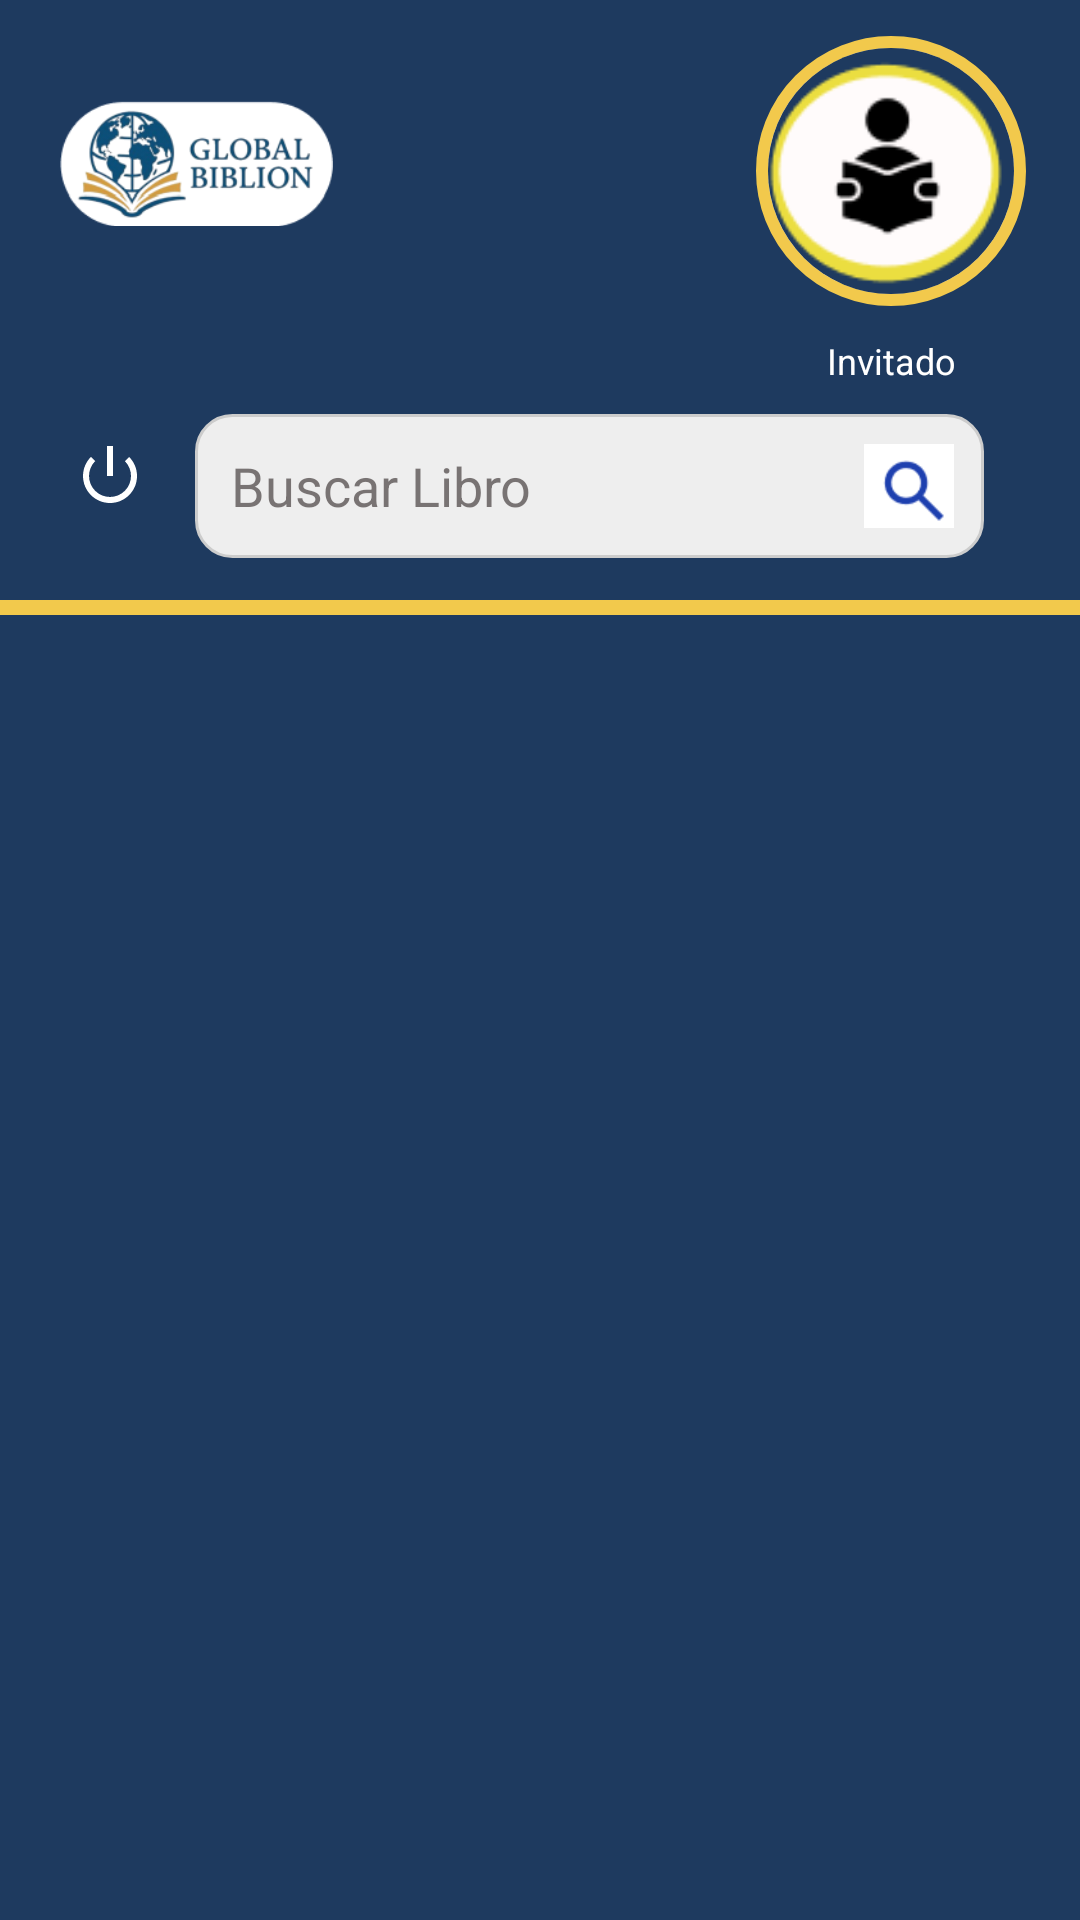

This screen was rendered from an Android layout file. Write that file and the resources it references.
<!-- AndroidManifest.xml: application theme Theme.GlobalBiblion -->
<!-- res/layout/top_bar.xml -->
<androidx.constraintlayout.widget.ConstraintLayout
    xmlns:android="http://schemas.android.com/apk/res/android"
    xmlns:app="http://schemas.android.com/apk/res-auto"
    android:id="@+id/topBar"
    android:layout_width="match_parent"
    android:layout_height="205dp"
    android:background="#1E3A5F">

    <ImageView
        android:id="@+id/ivLogoTopBar"
        android:layout_width="91dp"
        android:layout_height="49dp"
        android:layout_marginStart="20dp"
        android:layout_marginTop="30dp"
        android:contentDescription="@string/app_name"
        app:layout_constraintStart_toStartOf="parent"
        app:layout_constraintTop_toTopOf="parent"
        app:srcCompat="@drawable/logocfmenuprin" />

    <FrameLayout
        android:id="@+id/flFotoPerfilTopBar"
        android:layout_width="90dp"
        android:layout_height="90dp"
        android:layout_marginTop="12dp"
        android:layout_marginEnd="18dp"
        android:background="@drawable/bg_circle_profile"
        android:padding="4dp"
        app:layout_constraintEnd_toEndOf="parent"
        app:layout_constraintTop_toTopOf="parent">

        <ImageView
            android:id="@+id/ivPerfilTopBar"
            android:layout_width="match_parent"
            android:layout_height="match_parent"
            android:background="@drawable/bg_circle_profile"
            android:outlineProvider="background"
            android:clipToOutline="true"
            android:contentDescription="@string/perfil"
            android:scaleType="centerCrop"
            android:src="@drawable/usuarioleyendocfmenuprinc" />

    </FrameLayout>

    <TextView
        android:id="@+id/tvNombreUsuarioTopBar"
        android:layout_width="110dp"
        android:layout_height="wrap_content"
        android:layout_marginTop="10dp"
        android:gravity="center"
        android:maxLines="1"
        android:ellipsize="end"
        android:text="@string/invitado"
        android:textColor="@android:color/white"
        android:textSize="12sp"
        app:layout_constraintEnd_toEndOf="@id/flFotoPerfilTopBar"
        app:layout_constraintStart_toStartOf="@id/flFotoPerfilTopBar"
        app:layout_constraintTop_toBottomOf="@id/flFotoPerfilTopBar" />

    <ImageButton
        android:id="@+id/btnCerrarSesionTopBar"
        android:layout_width="57dp"
        android:layout_height="57dp"
        android:layout_marginStart="8dp"
        android:layout_marginTop="130dp"
        android:background="@null"
        android:contentDescription="Cerrar sesión"
        android:src="@android:drawable/ic_lock_power_off"
        app:layout_constraintStart_toStartOf="parent"
        app:layout_constraintTop_toTopOf="parent"
        app:tint="@android:color/white" />

    <EditText
        android:id="@+id/etBuscarLibroTopBar"
        android:layout_width="0dp"
        android:layout_height="48dp"
        android:layout_marginStart="65dp"
        android:layout_marginTop="138dp"
        android:layout_marginEnd="32dp"
        android:background="@drawable/bg_input"
        android:hint="@string/buscar_libro"
        android:imeOptions="actionSearch"
        android:inputType="text"
        android:paddingStart="12dp"
        android:paddingEnd="45dp"
        android:singleLine="true"
        android:textColorHint="#B1433C3C"
        app:layout_constraintEnd_toEndOf="parent"
        app:layout_constraintStart_toStartOf="parent"
        app:layout_constraintTop_toTopOf="parent" />

    <ImageView
        android:id="@+id/ivLupaTopBar"
        android:layout_width="30dp"
        android:layout_height="30dp"
        android:layout_marginEnd="10dp"
        android:clickable="true"
        android:contentDescription="@string/buscar_libro"
        android:focusable="true"
        app:layout_constraintBottom_toBottomOf="@id/etBuscarLibroTopBar"
        app:layout_constraintEnd_toEndOf="@id/etBuscarLibroTopBar"
        app:layout_constraintTop_toTopOf="@id/etBuscarLibroTopBar"
        app:srcCompat="@drawable/lupabuscador" />

    <View
        android:id="@+id/vLineaTopBar"
        android:layout_width="0dp"
        android:layout_height="5dp"
        android:layout_marginTop="14dp"
        android:background="#F2C94C"
        app:layout_constraintTop_toBottomOf="@id/etBuscarLibroTopBar"
        app:layout_constraintStart_toStartOf="parent"
        app:layout_constraintEnd_toEndOf="parent" />

</androidx.constraintlayout.widget.ConstraintLayout>
<!-- resources referenced by this layout -->
<resources>
  <!-- drawable bg_circle_profile (drawable) -->
  <?xml version="1.0" encoding="utf-8"?>
  <shape xmlns:android="http://schemas.android.com/apk/res/android"
      android:shape="oval">
  
      <solid android:color="#FFFFFF" />
  
      <stroke
          android:width="4dp"
          android:color="#F2C94C" />
  
  </shape>
  <!-- drawable bg_input (drawable) -->
  <shape xmlns:android="http://schemas.android.com/apk/res/android">
      <solid android:color="#EEEEEE"/>
  
      <corners android:radius="12dp"/>
  
      <stroke
          android:width="1dp"
          android:color="#CCCCCC"/>
  </shape>
  <!-- drawable logocfmenuprin: png bitmap (drawable, 21972 bytes) -->
  <!-- drawable lupabuscador: png bitmap (drawable, 1017 bytes) -->
  <!-- drawable usuarioleyendocfmenuprinc: png bitmap (drawable, 4923 bytes) -->
  <string name="app_name">GlobalBiblion</string>
  <string name="buscar_libro">Buscar Libro</string>
  <string name="invitado">Invitado</string>
  <string name="perfil">Perfil</string>
  <style name="Theme.GlobalBiblion" parent="Base.Theme.GlobalBiblion" />
  <style name="Base.Theme.GlobalBiblion" parent="Theme.Material3.DayNight.NoActionBar">
          
          
      </style>
</resources>
